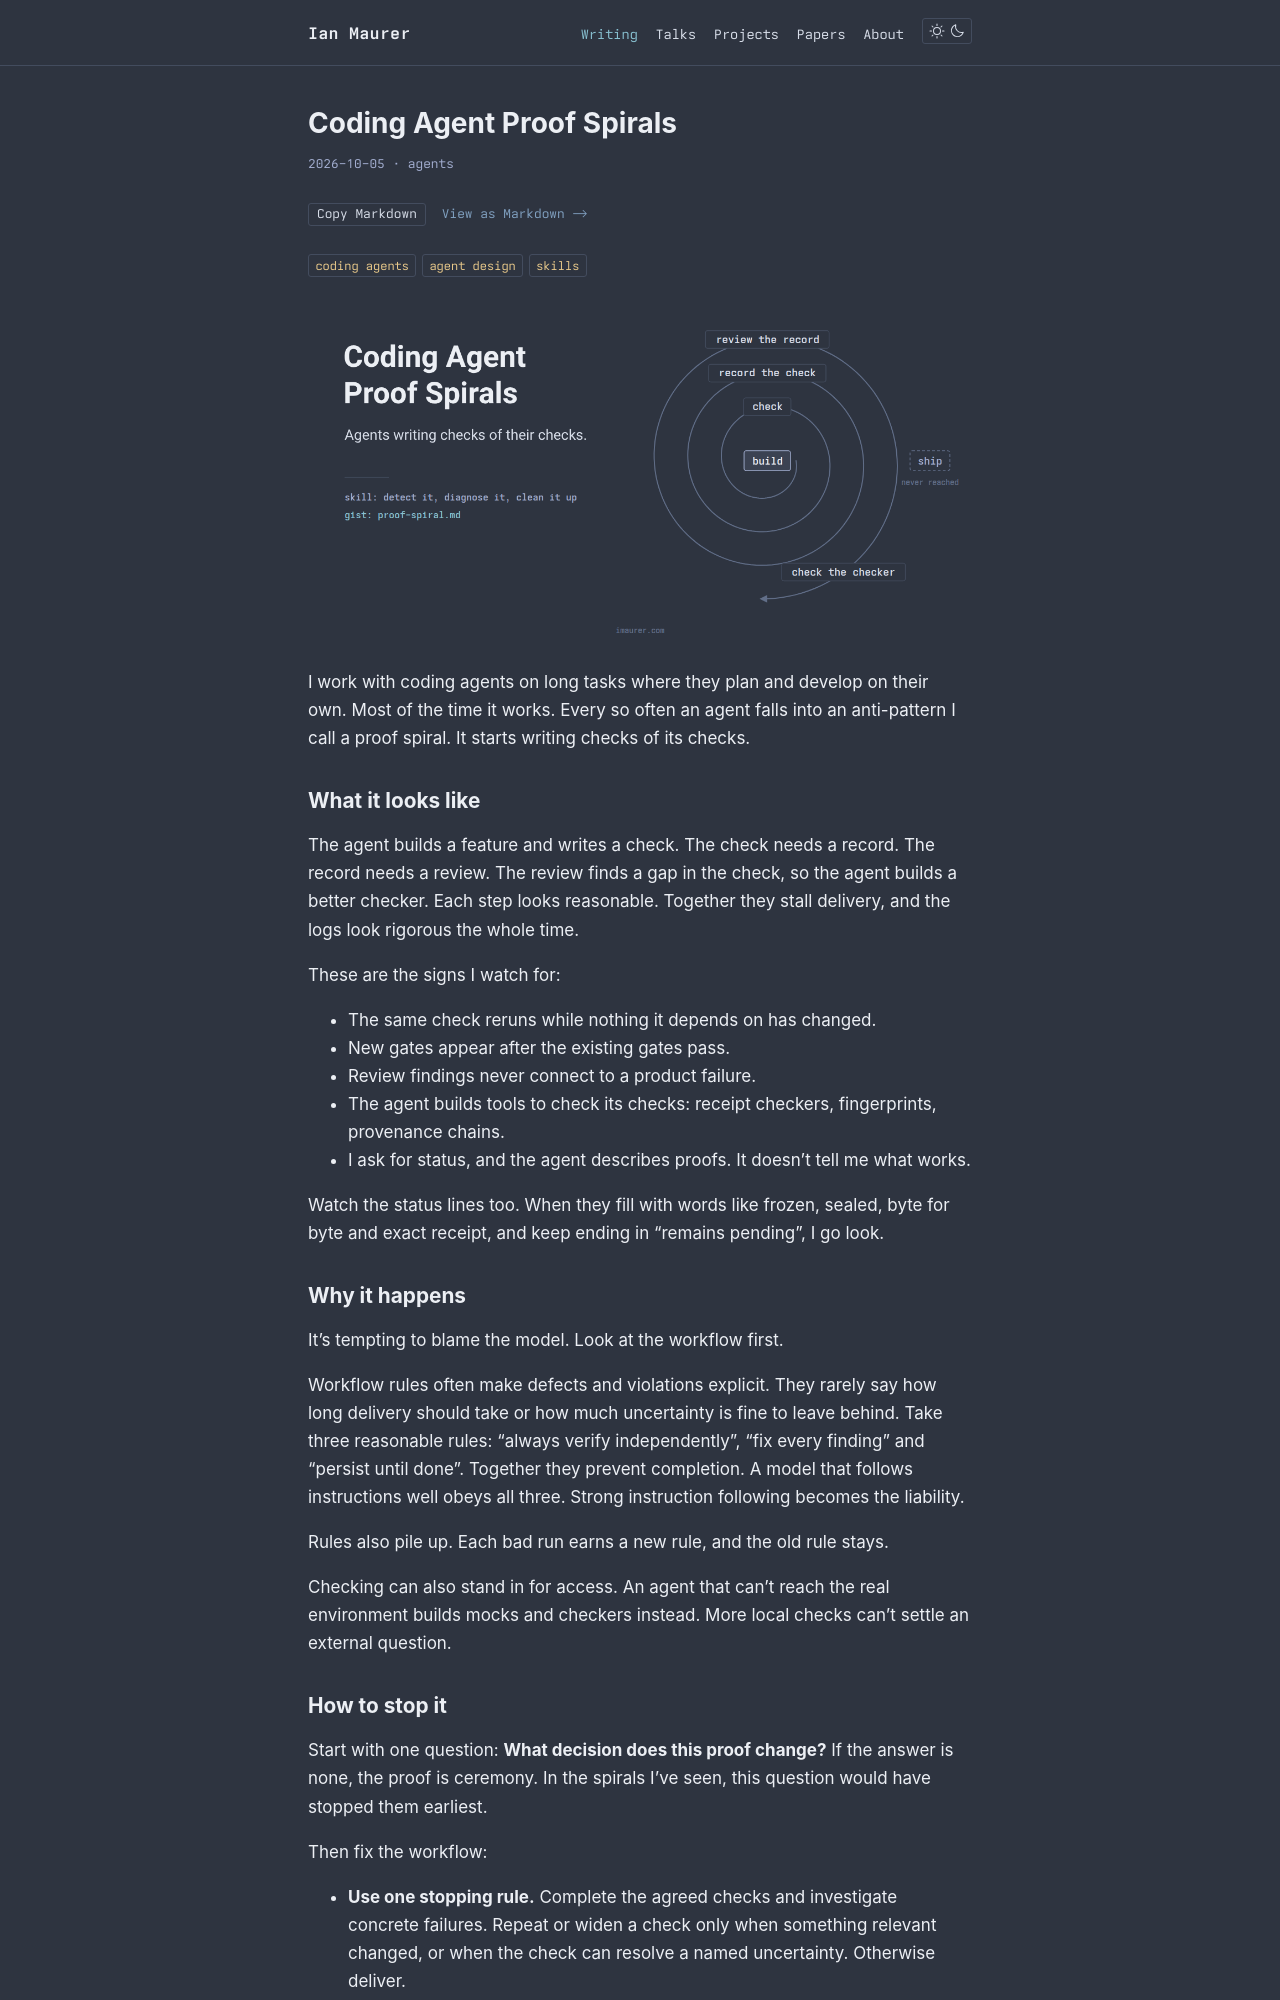

repository: imaurer/imaurer.github.io · page: writing/coding-agent-proof-spirals/index.html · generator: mkdocs

---
title: "Coding Agent Proof Spirals"
description: "Coding agents on long tasks sometimes start writing checks of their checks. This post describes that proof spiral, why workflow rules cause it, and how to stop it. The full skill is a gist you can drop into your own agent setup."
date: 2026-10-05
category: agents
tags: [coding agents, agent design, skills]
draft: false
image: /images/coding-agent-proof-spirals.png
---

![A proof spiral: Build sits at the center, and each loop outward adds a larger step: check, record the check, review the record, check the checker. The spiral never reaches Ship.](/images/coding-agent-proof-spirals.png)

I work with coding agents on long tasks where they plan and develop on their own. Most of the time it works. Every so often an agent falls into an anti-pattern I call a proof spiral. It starts writing checks of its checks.

## What it looks like

The agent builds a feature and writes a check. The check needs a record. The record needs a review. The review finds a gap in the check, so the agent builds a better checker. Each step looks reasonable. Together they stall delivery, and the logs look rigorous the whole time.

These are the signs I watch for:

- The same check reruns while nothing it depends on has changed.
- New gates appear after the existing gates pass.
- Review findings never connect to a product failure.
- The agent builds tools to check its checks: receipt checkers, fingerprints, provenance chains.
- I ask for status, and the agent describes proofs. It doesn't tell me what works.

Watch the status lines too. When they fill with words like frozen, sealed, byte for byte and exact receipt, and keep ending in "remains pending", I go look.

## Why it happens

It's tempting to blame the model. Look at the workflow first.

Workflow rules often make defects and violations explicit. They rarely say how long delivery should take or how much uncertainty is fine to leave behind. Take three reasonable rules: "always verify independently", "fix every finding" and "persist until done". Together they prevent completion. A model that follows instructions well obeys all three. Strong instruction following becomes the liability.

Rules also pile up. Each bad run earns a new rule, and the old rule stays.

Checking can also stand in for access. An agent that can't reach the real environment builds mocks and checkers instead. More local checks can't settle an external question.
